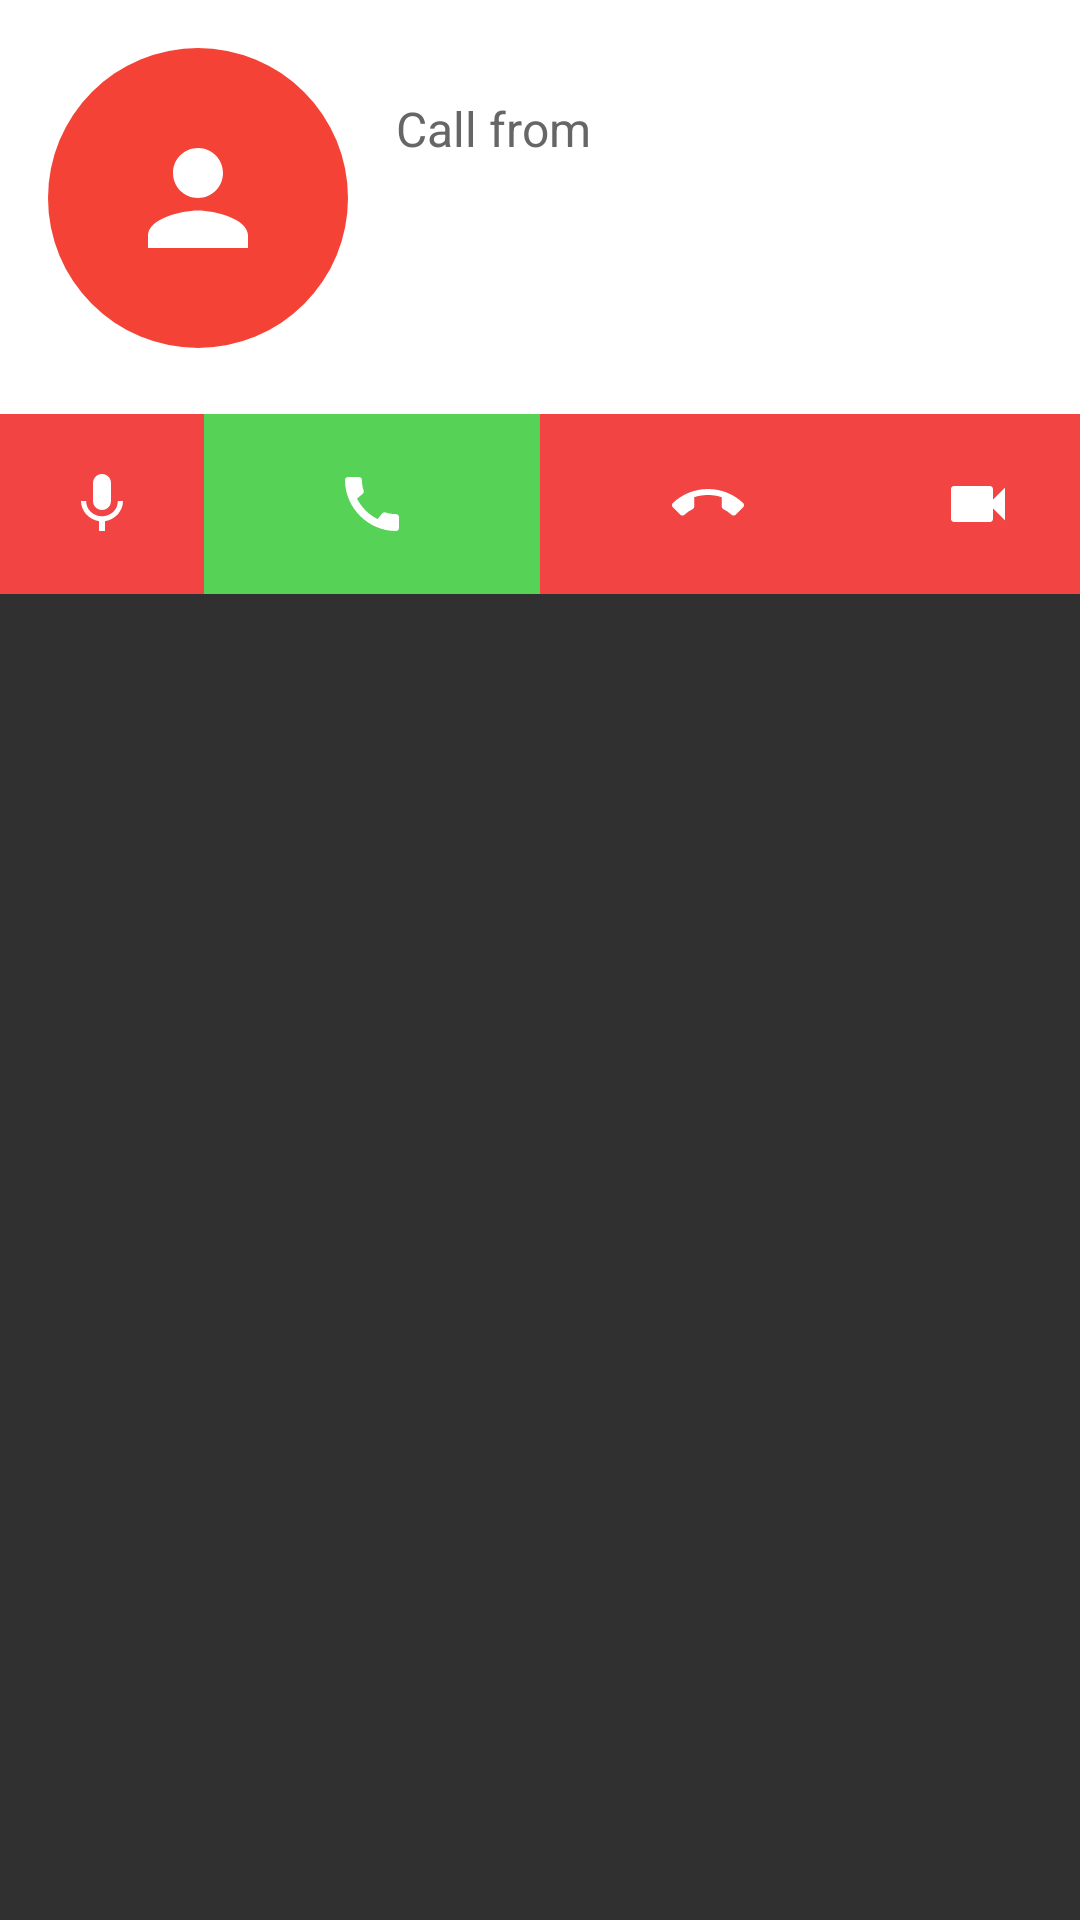

The Android layout XML behind this screen, and the referenced resources:
<!-- AndroidManifest.xml: application theme Theme.AppCompat -->
<!-- res/layout/activity_incoming_call.xml -->
<?xml version="1.0" encoding="utf-8"?>
<androidx.constraintlayout.widget.ConstraintLayout xmlns:android="http://schemas.android.com/apk/res/android"
    xmlns:app="http://schemas.android.com/apk/res-auto"
    xmlns:tools="http://schemas.android.com/tools"
    android:layout_width="match_parent"
    android:layout_height="wrap_content"
    android:theme="@style/Theme.AppCompat"
    tools:context=".IncomingCallActivity">

    <LinearLayout
        app:layout_constraintTop_toTopOf="parent"
        app:layout_constraintLeft_toLeftOf="parent"
        app:layout_constraintRight_toRightOf="parent"
        android:orientation="vertical"
        android:layout_width="match_parent"
        android:layout_height="wrap_content">
















        <LinearLayout
            android:background="@color/white_text"
            android:orientation="vertical"
            android:id="@+id/display_section"
            android:layout_width="match_parent"
            android:layout_height="wrap_content">

            <LinearLayout
                android:orientation="vertical"
                android:layout_height="wrap_content"
                android:layout_width="match_parent">

                <LinearLayout
                    android:padding="16dp"
                    android:paddingTop="@dimen/call_screen_padding_top"
                    android:orientation="horizontal"
                    android:layout_width="match_parent"
                    android:layout_height="wrap_content">


                    <LinearLayout
                        android:gravity="center"
                        android:background="@drawable/circle_thumbnail_shape"
                        android:layout_width="100dp"
                        android:layout_height="100dp">

                        <ImageView
                            android:src="@drawable/ic_baseline_person_24_white"
                            android:layout_width="wrap_content"
                            android:layout_height="wrap_content"/>

                    </LinearLayout>


                    <LinearLayout
                        android:padding="16dp"
                        android:orientation="vertical"
                        android:layout_width="match_parent"
                        android:layout_height="wrap_content">

                        <TextView
                            android:id="@+id/calling_user_text"
                            android:textColor="@color/black_text_color"
                            android:text="@string/call_from_caption_text"
                            android:textSize="@dimen/calling_caption_text_size"
                            android:layout_width="wrap_content"
                            android:layout_height="match_parent"/>

                        <TextView
                            android:layout_marginTop="@dimen/default_call_text_margin_h"
                            android:textColor="@color/black_text_color"
                            android:textAlignment="center"
                            android:id="@+id/in_contact_phone_display"
                            android:textSize="@dimen/calling_contact_text_size"
                            android:layout_width="wrap_content"
                            android:layout_height="wrap_content"/>

                        <TextView
                            android:visibility="gone"
                            android:layout_marginTop="20dp"
                            android:id="@+id/calling_user_ended_text"
                            android:textColor="@color/black_text_color"
                            android:text="@string/calling_user_ended_text"
                            android:textSize="16dp"
                            android:layout_width="wrap_content"
                            android:layout_height="match_parent"/>

                        <TextView
                            android:visibility="gone"
                            android:layout_marginTop="@dimen/default_call_text_margin_h"
                            android:textColor="@color/black_text_color"
                            android:text="00 : 00"
                            android:textAlignment="center"
                            android:id="@+id/audio_call_timer"
                            android:textSize="@dimen/calling_contact_text_size"
                            android:layout_width="wrap_content"
                            android:layout_height="wrap_content"/>

                    </LinearLayout>



                </LinearLayout>

            </LinearLayout>

            <LinearLayout
                android:background="@color/red_bg"
                android:gravity="bottom"
                android:orientation="horizontal"
                android:layout_height="60dp"
                android:layout_width="match_parent">

                <LinearLayout
                    android:layout_weight="1"
                    android:id="@+id/microphone_btn"
                    android:text="@string/mute_btn_text"
                    android:layout_width="wrap_content"
                    android:gravity="center"
                    android:layout_height="match_parent">
                    <ImageView
                        android:id="@+id/mic_on_icon"
                        android:layout_gravity="center"
                        android:src="@drawable/ic_baseline_mic_24"
                        android:layout_width="wrap_content"
                        android:layout_height="wrap_content"/>
                    <ImageView
                        android:id="@+id/mic_off_icon"
                        android:visibility="gone"
                        android:layout_gravity="center"
                        android:src="@drawable/ic_baseline_mic_off_24_white"
                        android:layout_width="wrap_content"
                        android:layout_height="wrap_content"/>
                </LinearLayout>

                <LinearLayout
                    android:layout_weight="2"
                    android:background="@color/green"
                    android:text="@string/accept_btn_text"
                    android:id="@+id/accept_call_btn"
                    android:layout_width="wrap_content"
                    android:gravity="center"
                    android:layout_height="match_parent">
                    <ImageView
                        android:layout_gravity="center"
                        android:src="@drawable/ic_baseline_call_24_white"
                        android:layout_width="wrap_content"
                        android:layout_height="wrap_content"/>
                </LinearLayout>

                <LinearLayout
                    android:layout_weight="2"
                    android:text="@string/accept_btn_text"
                    android:id="@+id/end_call_btn"
                    android:layout_width="wrap_content"
                    android:gravity="center"
                    android:layout_height="match_parent">
                    <ImageView
                        android:layout_gravity="center"
                        android:src="@drawable/ic_baseline_call_end_24"
                        android:layout_width="wrap_content"
                        android:layout_height="wrap_content"/>
                </LinearLayout>

                <LinearLayout
                    android:text="@string/video_btn_text"
                    android:layout_weight="1"
                    android:gravity="center"
                    android:id="@+id/video_call_btn"
                    android:layout_width="wrap_content"
                    android:layout_height="match_parent">
                    <ImageView
                        android:id="@+id/video_on_icon"
                        android:layout_gravity="center"
                        android:src="@drawable/ic_baseline_videocam_24"
                        android:layout_width="wrap_content"
                        android:layout_height="wrap_content"/>
                    <ImageView
                        android:id="@+id/video_off_icon"
                        android:visibility="gone"
                        android:layout_gravity="center"
                        android:src="@drawable/ic_baseline_videocam_off_24"
                        android:layout_width="wrap_content"
                        android:layout_height="wrap_content"/>
                </LinearLayout>

            </LinearLayout>

        </LinearLayout>

    </LinearLayout>

</androidx.constraintlayout.widget.ConstraintLayout>
<!-- resources referenced by this layout -->
<resources>
  <color name="black_text_color">#666666</color>
  <color name="green">#56D356</color>
  <color name="red_bg">#F34444</color>
  <color name="white_text">#FFFFFF</color>
  <dimen name="call_screen_padding_top">160dp</dimen>
  <dimen name="calling_caption_text_size">16sp</dimen>
  <dimen name="calling_contact_text_size">24sp</dimen>
  <dimen name="default_call_text_margin_h">20dp</dimen>
  <!-- drawable circle_thumbnail_shape (drawable) -->
  <?xml version="1.0" encoding="utf-8"?>
  <shape xmlns:android="http://schemas.android.com/apk/res/android">
      <size android:height="@dimen/circle_thumbnail_diam" android:width="@dimen/circle_thumbnail_diam"/>
      <solid android:color="@color/cirle_thumbnail_color"/>
      <corners android:radius="50dp"/>
  </shape>
  <!-- drawable ic_baseline_call_24_white (drawable) -->
  <vector android:height="24dp" android:tint="#FFFFFF"
      android:viewportHeight="24" android:viewportWidth="24"
      android:width="24dp" xmlns:android="http://schemas.android.com/apk/res/android">
      <path android:fillColor="#FFFFFF" android:pathData="M20.01,15.38c-1.23,0 -2.42,-0.2 -3.53,-0.56 -0.35,-0.12 -0.74,-0.03 -1.01,0.24l-1.57,1.97c-2.83,-1.35 -5.48,-3.9 -6.89,-6.83l1.95,-1.66c0.27,-0.28 0.35,-0.67 0.24,-1.02 -0.37,-1.11 -0.56,-2.3 -0.56,-3.53 0,-0.54 -0.45,-0.99 -0.99,-0.99H4.19C3.65,3 3,3.24 3,3.99 3,13.28 10.73,21 20.01,21c0.71,0 0.99,-0.63 0.99,-1.18v-3.45c0,-0.54 -0.45,-0.99 -0.99,-0.99z"/>
  </vector>
  <!-- drawable ic_baseline_mic_24 (drawable) -->
  <vector android:height="24dp" android:tint="#FFFFFF"
      android:viewportHeight="24" android:viewportWidth="24"
      android:width="24dp" xmlns:android="http://schemas.android.com/apk/res/android">
      <path android:fillColor="#FFFFFF" android:pathData="M12,14c1.66,0 2.99,-1.34 2.99,-3L15,5c0,-1.66 -1.34,-3 -3,-3S9,3.34 9,5v6c0,1.66 1.34,3 3,3zM17.3,11c0,3 -2.54,5.1 -5.3,5.1S6.7,14 6.7,11L5,11c0,3.41 2.72,6.23 6,6.72L11,21h2v-3.28c3.28,-0.48 6,-3.3 6,-6.72h-1.7z"/>
  </vector>
  <!-- drawable ic_baseline_person_24_white (drawable) -->
  <vector android:height="50dp" android:tint="#FFFFFF"
      android:viewportHeight="24" android:viewportWidth="24"
      android:width="50dp" xmlns:android="http://schemas.android.com/apk/res/android">
      <path android:fillColor="#FFFFFF" android:pathData="M12,12c2.21,0 4,-1.79 4,-4s-1.79,-4 -4,-4 -4,1.79 -4,4 1.79,4 4,4zM12,14c-2.67,0 -8,1.34 -8,4v2h16v-2c0,-2.66 -5.33,-4 -8,-4z"/>
  </vector>
  <!-- drawable ic_baseline_videocam_24 (drawable) -->
  <vector android:height="24dp" android:tint="#FFFFFF"
      android:viewportHeight="24" android:viewportWidth="24"
      android:width="24dp" xmlns:android="http://schemas.android.com/apk/res/android">
      <path android:fillColor="#FFFFFF" android:pathData="M17,10.5V7c0,-0.55 -0.45,-1 -1,-1H4c-0.55,0 -1,0.45 -1,1v10c0,0.55 0.45,1 1,1h12c0.55,0 1,-0.45 1,-1v-3.5l4,4v-11l-4,4z"/>
  </vector>
  <!-- drawable ic_baseline_videocam_off_24 (drawable) -->
  <vector android:height="24dp" android:tint="#FFFFFF"
      android:viewportHeight="24" android:viewportWidth="24"
      android:width="24dp" xmlns:android="http://schemas.android.com/apk/res/android">
      <path android:fillColor="#FFFFFF" android:pathData="M21,6.5l-4,4V7c0,-0.55 -0.45,-1 -1,-1H9.82L21,17.18V6.5zM3.27,2L2,3.27 4.73,6H4c-0.55,0 -1,0.45 -1,1v10c0,0.55 0.45,1 1,1h12c0.21,0 0.39,-0.08 0.54,-0.18L19.73,21 21,19.73 3.27,2z"/>
  </vector>
  <string name="accept_btn_text">Accept</string>
  <string name="call_from_caption_text">Call  from</string>
  <string name="calling_user_ended_text">CALL ENDED</string>
  <string name="incoming_call">Incoming Call</string>
  <string name="mute_btn_text">Mute</string>
  <string name="video_btn_text">Enable Video</string>
  <dimen name="circle_thumbnail_diam">100dp</dimen>
  <color name="cirle_thumbnail_color">#F44336</color>
</resources>
